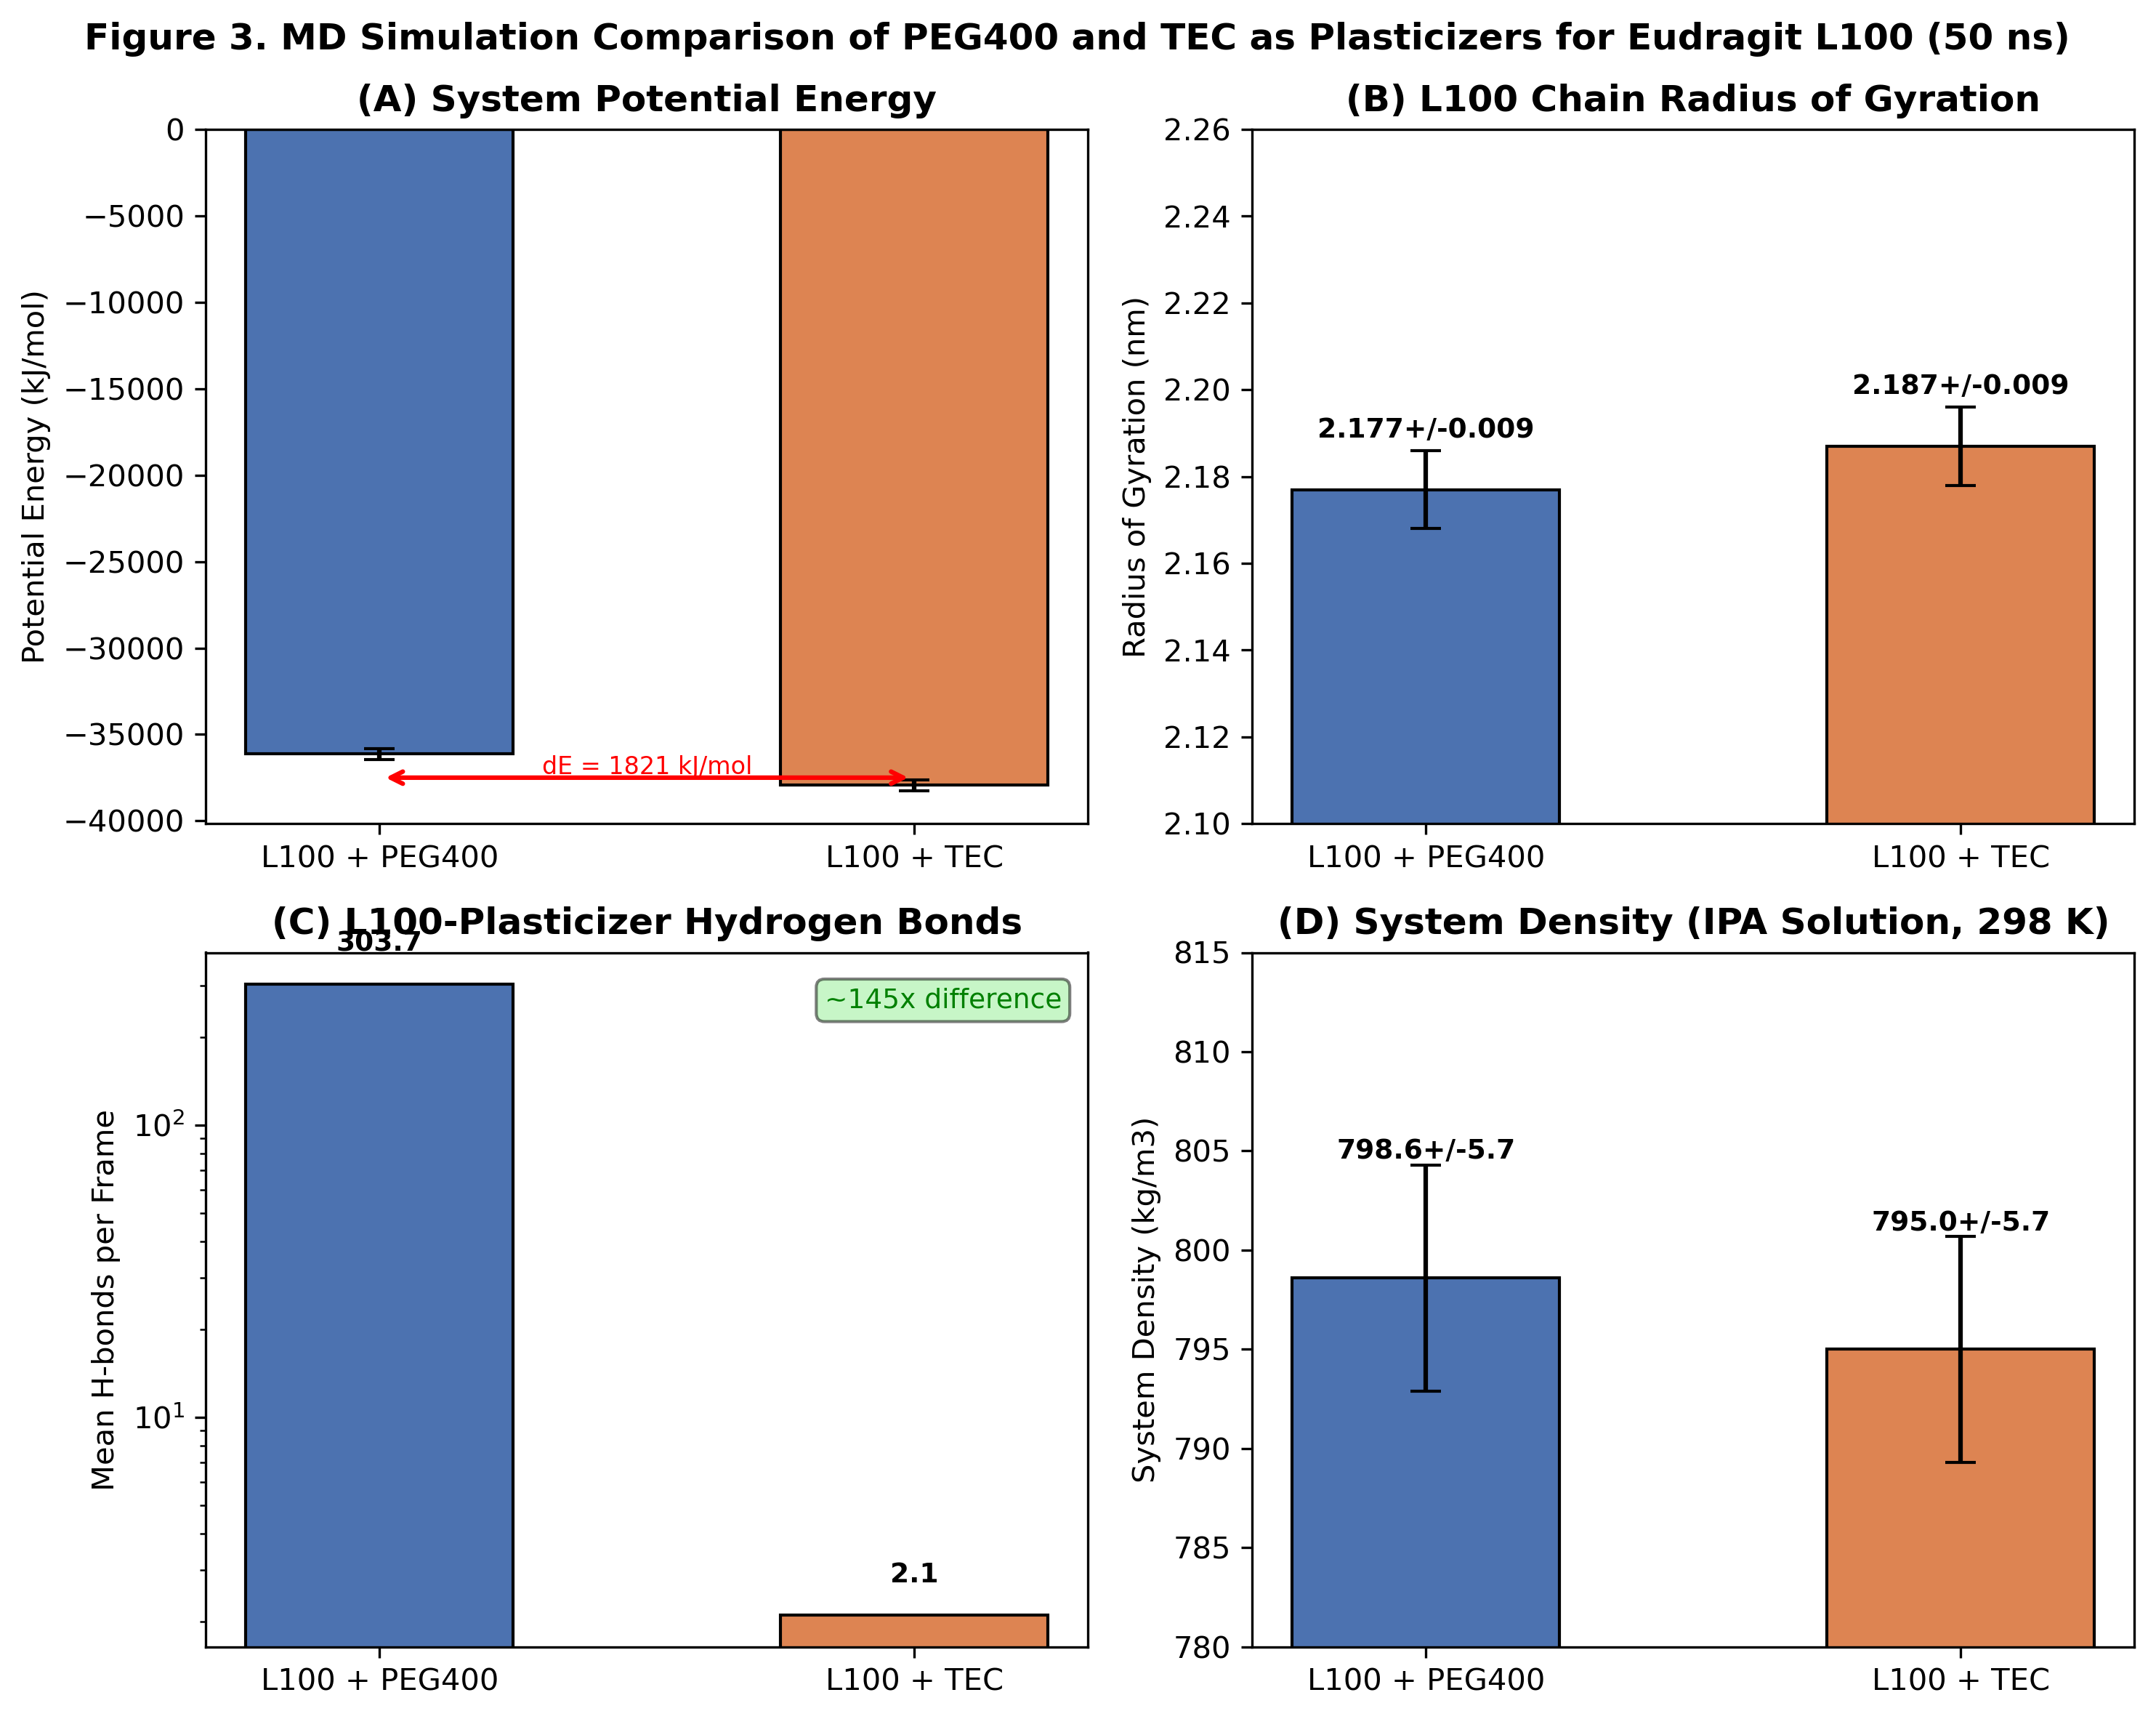

Python code for this plot:

import numpy as np
import matplotlib.pyplot as plt

labels   = ["L100 + PEG400", "L100 + TEC"]
energy   = [-36119.6, -37940.7]
energy_e = [313.5, 313.5]
rg       = [2.177, 2.187]
rg_e     = [0.009, 0.009]
hbonds   = [303.7, 2.1]
density  = [798.6, 795.0]
density_e= [5.7, 5.7]
colors   = ["#4C72B0", "#DD8452"]

fig, axes = plt.subplots(2, 2, figsize=(10, 8))
fig.suptitle("Figure 3. MD Simulation Comparison of PEG400 and TEC as Plasticizers for Eudragit L100 (50 ns)",
             fontsize=12, fontweight="bold")

ax = axes[0,0]
bars = ax.bar(labels, energy, yerr=energy_e, capsize=5, color=colors, edgecolor="black", width=0.5)
ax.set_title("(A) System Potential Energy", fontweight="bold")
ax.set_ylabel("Potential Energy (kJ/mol)")
for bar, val in zip(bars, energy):
    ax.text(bar.get_x()+bar.get_width()/2, val-400, f"{val:,.1f}",
            ha="center", va="top", fontsize=9, fontweight="bold", color="white")
ax.annotate("", xy=(1,-37500), xytext=(0,-37500),
            arrowprops=dict(arrowstyle="<->", color="red", lw=1.5))
ax.text(0.5, -37300, "dE = 1821 kJ/mol", ha="center", fontsize=8, color="red")

ax = axes[0,1]
bars = ax.bar(labels, rg, yerr=rg_e, capsize=5, color=colors, edgecolor="black", width=0.5)
ax.set_title("(B) L100 Chain Radius of Gyration", fontweight="bold")
ax.set_ylabel("Radius of Gyration (nm)")
ax.set_ylim(2.10, 2.26)
for bar, val, err in zip(bars, rg, rg_e):
    ax.text(bar.get_x()+bar.get_width()/2, val+err+0.003,
            f"{val:.3f}+/-{err:.3f}", ha="center", fontsize=9, fontweight="bold")

ax = axes[1,0]
ax.bar(labels, hbonds, color=colors, edgecolor="black", width=0.5)
ax.set_yscale("log")
ax.set_title("(C) L100-Plasticizer Hydrogen Bonds", fontweight="bold")
ax.set_ylabel("Mean H-bonds per Frame")
ax.text(0.97, 0.95, "~145x difference", transform=ax.transAxes,
        ha="right", va="top", fontsize=9, color="green",
        bbox=dict(boxstyle="round", facecolor="lightgreen", alpha=0.5))
for i, val in enumerate(hbonds):
    ax.text(i, val*1.3, f"{val}", ha="center", fontsize=9, fontweight="bold")

ax = axes[1,1]
bars = ax.bar(labels, density, yerr=density_e, capsize=5, color=colors, edgecolor="black", width=0.5)
ax.set_title("(D) System Density (IPA Solution, 298 K)", fontweight="bold")
ax.set_ylabel("System Density (kg/m3)")
ax.set_ylim(780, 815)
for bar, val, err in zip(bars, density, density_e):
    ax.text(bar.get_x()+bar.get_width()/2, val+err+0.3,
            f"{val:.1f}+/-{err:.1f}", ha="center", fontsize=9, fontweight="bold")

plt.tight_layout()
plt.savefig("figure03_plasticizer_comparison.png", dpi=300, bbox_inches="tight")
print("Saved: figure03_plasticizer_comparison.png")
